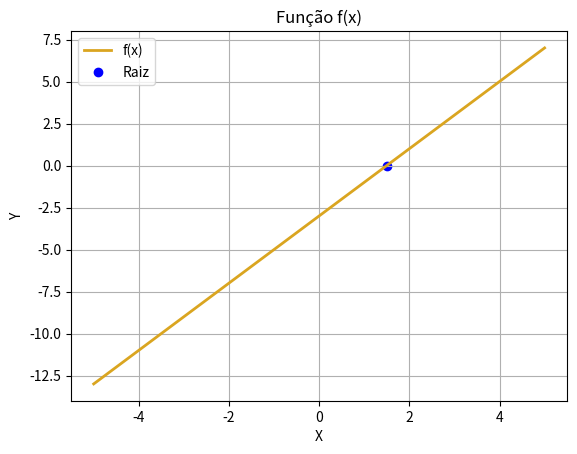

Write the Python code that produced this figure.
"""
Algorithm for finding x value where the function f(x) crosses the X axis.

The input should be the limits of the interval (a, b) and the acceptable uncertanty (e).
The output is the value of x where f(x) = 0, and the number of iterations.
Author: AntunesLeonardo
"""
# Library import ------------------------------------------

import numpy as np
import matplotlib.pyplot as plt

# Variable Input ------------------------------------------

a = -5                                                     # Inferior limit
b = 5                                                      # Superior limit
e = 1e-10                                                  # Uncertanty acceptable (+- e)

# Mathematical Function -----------------------------------

def f(x):
    return x*2 - 3

# Functions -----------------------------------------------

def RaizFalsaPosicaoMod(f, a, b, e):
    i = 0
    E = float(abs(b - a))
    countA = 0
    countB = 0

    while E > e:
        i += 1
        E = float(abs(b - a))
        if countA > 1:
            f_a = f(a) / 2
        else:
            f_a = f(a)
        if countB > 1:
            f_b = f(b) / 2
        else:
            f_b = f(b)
        
        x = b - (f_b * (b - a)) / (f_b - f_a)

        if f_a == 0:
            result = a
            break
        elif f_b == 0:
            result = b
            break
        elif f(x) == 0:
            result = x
            break

        if f(x) * f_b < 0:
            a = x
            countA += 1
        else:
            b = x
            countB += 1
    return result, i

# Results display =========================================

result, iterations = RaizFalsaPosicaoMod(f, a, b, e)
print('\nFunção: f(x) = 2x - 3')
print('\nIntervalo de teste: [', a, ', ', b, ']')
print('\nRaiz em:', result)
print('\nCalculado com', iterations, 'iterações\n')

# Curve plot ==============================================

xPlot = np.linspace(a, b, (b - a) * 100)
plt.plot(xPlot, f(xPlot), lw=2, c='GoldenRod', label='f(x)')
plt.scatter(result, f(result), color='b', label='Raiz')
plt.grid()
plt.legend()
plt.title('Função f(x)')
plt.xlabel('X')
plt.ylabel('Y')
plt.show()